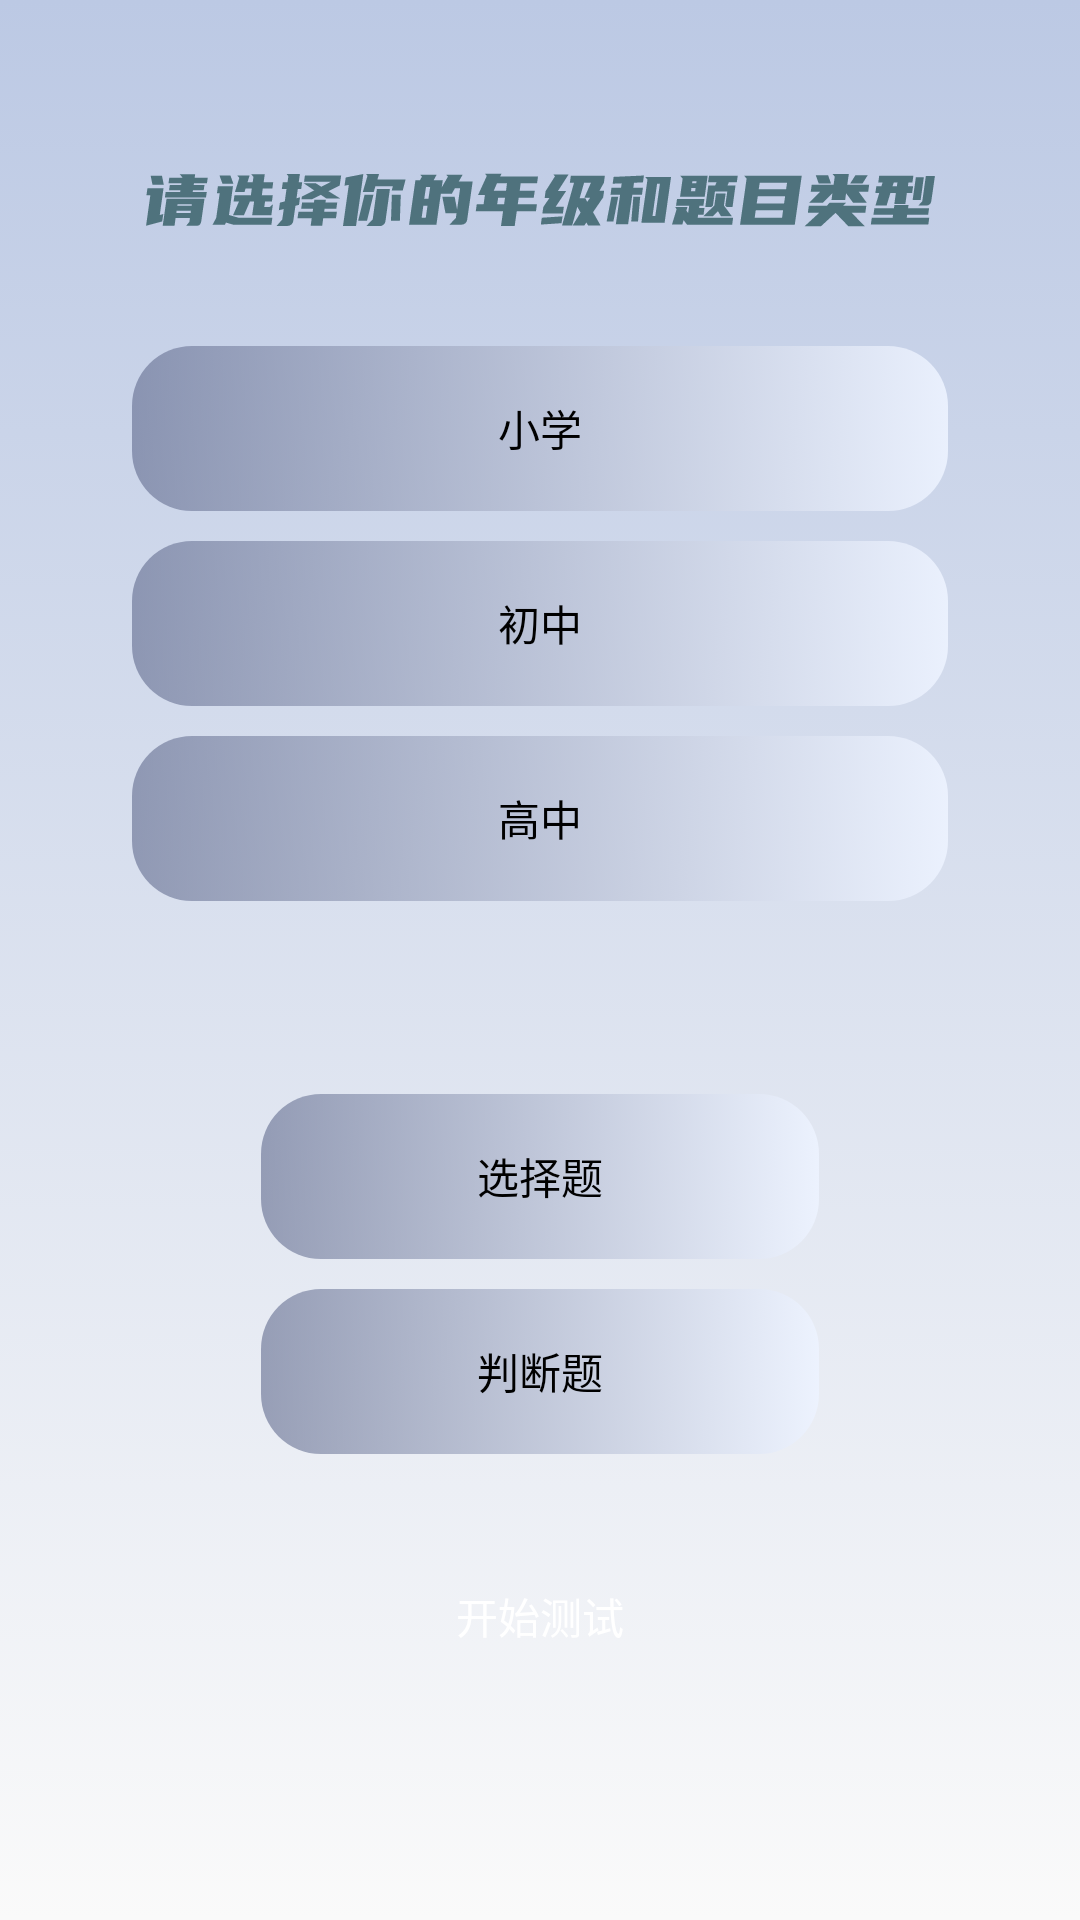

Reconstruct the res/layout file that produces this screen, plus the resources it refers to.
<!-- AndroidManifest.xml: application theme Theme.PoemAPP -->
<!-- res/layout/fragment_test.xml -->
<?xml version="1.0" encoding="utf-8"?>
<layout xmlns:android="http://schemas.android.com/apk/res/android"
    xmlns:app="http://schemas.android.com/apk/res-auto"
    xmlns:tools="http://schemas.android.com/tools">

    <data>

    </data>

    <androidx.constraintlayout.widget.ConstraintLayout
        android:layout_width="match_parent"
        android:layout_height="match_parent"
        android:background="@drawable/bg_main"

        tools:context=".ui.main.fragment.TestFragment">

        <ImageView
            android:id="@+id/imageView5"
            android:layout_width="wrap_content"
            android:layout_height="wrap_content"
            android:src="@drawable/test_choose_title"
            app:layout_constraintEnd_toEndOf="parent"
            app:layout_constraintStart_toStartOf="parent"
            app:layout_constraintTop_toTopOf="@+id/guideline14" />

        <RadioGroup
            android:id="@+id/rg_test_choose_level"
            android:layout_width="272dp"
            android:layout_height="wrap_content"
            app:layout_constraintEnd_toStartOf="@+id/guideline13"
            app:layout_constraintStart_toStartOf="@+id/guideline12"
            app:layout_constraintTop_toBottomOf="@+id/guideline11">

            <RadioButton
                android:id="@+id/rb_test_primary"
                android:layout_width="match_parent"
                android:layout_height="@dimen/btn_choose_high"
                android:gravity="center"
                android:background="@drawable/btn_choose_selector"
                android:button="@null"
                android:text="@string/primary" />

            <RadioButton
                android:id="@+id/rb_test_middle"
                android:layout_width="match_parent"
                android:button="@null"
                android:gravity="center"
                android:layout_height="@dimen/btn_choose_high"
                android:background="@drawable/btn_choose_selector"
                android:layout_marginTop="10dp"
                android:text="@string/middle" />

            <RadioButton
                android:id="@+id/rb_test_high"
                android:layout_width="match_parent"
                android:button="@null"
                android:gravity="center"
                android:layout_height="@dimen/btn_choose_high"
                android:layout_marginTop="10dp"
                android:background="@drawable/btn_choose_selector"
                android:text="@string/high" />










        </RadioGroup>

        <RadioGroup
            android:id="@+id/rg_test_choose_type"
            android:layout_width="0dp"
            android:layout_height="wrap_content"
            android:gravity="center"
            app:layout_constraintEnd_toStartOf="@+id/guideline13"
            app:layout_constraintStart_toStartOf="@+id/guideline12"
            app:layout_constraintTop_toTopOf="@+id/guideline15">

            <RadioButton
                android:id="@+id/rb_test_choose"
                android:layout_width="186dp"
                android:layout_height="@dimen/btn_choose_high"
                android:background="@drawable/btn_choose_selector"
                android:button="@null"
                android:gravity="center"
                android:text="@string/choose_question" />

            <RadioButton
                android:id="@+id/rb_test_check"
                android:layout_width="186dp"
                android:layout_height="@dimen/btn_choose_high"
                android:layout_marginTop="10dp"
                android:background="@drawable/btn_choose_selector"
                android:button="@null"
                android:gravity="center"
                android:text="@string/ture_or_false_question" />
        </RadioGroup>

        <Button
            android:id="@+id/btn_start_test"
            android:layout_width="wrap_content"
            android:layout_height="wrap_content"
            android:background="@drawable/bg_btn"
            android:text="@string/start_test"
            android:textColor="@color/white"
            android:layout_marginTop="30dp"
            app:layout_constraintEnd_toStartOf="@+id/guideline13"
            app:layout_constraintStart_toStartOf="@+id/guideline12"
            app:layout_constraintTop_toBottomOf="@+id/rg_test_choose_type" />

        <androidx.constraintlayout.widget.Guideline
            android:id="@+id/guideline11"
            android:layout_width="wrap_content"
            android:layout_height="wrap_content"
            android:orientation="horizontal"
            app:layout_constraintGuide_percent="0.18" />

        <androidx.constraintlayout.widget.Guideline
            android:id="@+id/guideline12"
            android:layout_width="wrap_content"
            android:layout_height="wrap_content"
            android:orientation="vertical"
            app:layout_constraintGuide_percent="0.12" />

        <androidx.constraintlayout.widget.Guideline
            android:id="@+id/guideline13"
            android:layout_width="wrap_content"
            android:layout_height="wrap_content"
            android:orientation="vertical"
            app:layout_constraintGuide_percent="0.88" />

        <androidx.constraintlayout.widget.Guideline
            android:id="@+id/guideline14"
            android:layout_width="wrap_content"
            android:layout_height="wrap_content"
            android:orientation="horizontal"
            app:layout_constraintGuide_percent="0.09" />

        <androidx.constraintlayout.widget.Guideline
            android:id="@+id/guideline15"
            android:layout_width="wrap_content"
            android:layout_height="wrap_content"
            android:orientation="horizontal"
            app:layout_constraintGuide_percent="0.57" />
    </androidx.constraintlayout.widget.ConstraintLayout>
</layout>
<!-- resources referenced by this layout -->
<resources>
  <color name="white">#FFFFFFFF</color>
  <dimen name="btn_choose_high">55dp</dimen>
  <!-- drawable bg_main (drawable) -->
  <?xml version="1.0" encoding="utf-8"?>
  <selector xmlns:android="http://schemas.android.com/apk/res/android">
  <item>
      <shape android:shape="rectangle">
          <gradient android:startColor="@color/main_blue"
              android:endColor="#00D8D8D8"
              android:angle="270"
              />
      </shape>
  </item>
  </selector>
  <!-- drawable btn_choose_selector (drawable) -->
  <?xml version="1.0" encoding="utf-8"?>
  <selector xmlns:android="http://schemas.android.com/apk/res/android">
  <item android:drawable="@drawable/bg_choose_btn_false" android:state_checked="false"/>
  <item android:drawable="@drawable/bg_choose_btn_true" android:state_checked="true"/>
  </selector>
  <!-- drawable test_choose_title: png bitmap (drawable-xxhdpi, 11991 bytes) -->
  <string name="choose_question">选择题</string>
  <string name="high">高中</string>
  <string name="middle">初中</string>
  <string name="primary">小学</string>
  <string name="random">随机</string>
  <string name="start_test">开始测试</string>
  <string name="ture_or_false_question">判断题</string>
  <style name="Theme.PoemAPP" parent="Theme.AppCompat.Light.NoActionBar">
          
          <item name="colorPrimary">@color/purple_500</item>
          <item name="colorPrimaryVariant">@color/purple_700</item>
          <item name="colorOnPrimary">@color/white</item>
          
          <item name="colorSecondary">@color/teal_200</item>
          <item name="colorSecondaryVariant">@color/teal_700</item>
          <item name="colorOnSecondary">@color/black</item>
          
          <item name="android:statusBarColor" tools:targetApi="l">?attr/colorPrimaryVariant</item>
          
          <item name="background">@color/white</item>
      </style>
  <color name="main_blue">#BCC9E4</color>
  <!-- drawable bg_choose_btn_false (drawable) -->
  <?xml version="1.0" encoding="utf-8"?>
  <selector xmlns:android="http://schemas.android.com/apk/res/android">
  
      <item>
          <shape android:shape="rectangle">
              <corners android:radius="@dimen/btn_choose_corner"/>
              <gradient android:startColor="#99606A8D"
                  android:endColor="#E6EDF3FF"/>
          </shape>
      </item>
  </selector>
  <!-- drawable bg_choose_btn_true (drawable) -->
  <?xml version="1.0" encoding="utf-8"?>
  <selector xmlns:android="http://schemas.android.com/apk/res/android">
      <item>
          <shape android:shape="rectangle">
              <corners android:radius="@dimen/btn_choose_corner"/>
              <gradient android:startColor="#996179CD"
                  android:endColor="#E6EDF3FF"/>
          </shape>
      </item>
  </selector>
  <color name="purple_500">#FF6200EE</color>
  <color name="purple_700">#FF3700B3</color>
  <color name="teal_200">#FF03DAC5</color>
  <color name="teal_700">#FF018786</color>
  <color name="black">#FF000000</color>
  <dimen name="btn_choose_corner">20dp</dimen>
</resources>
